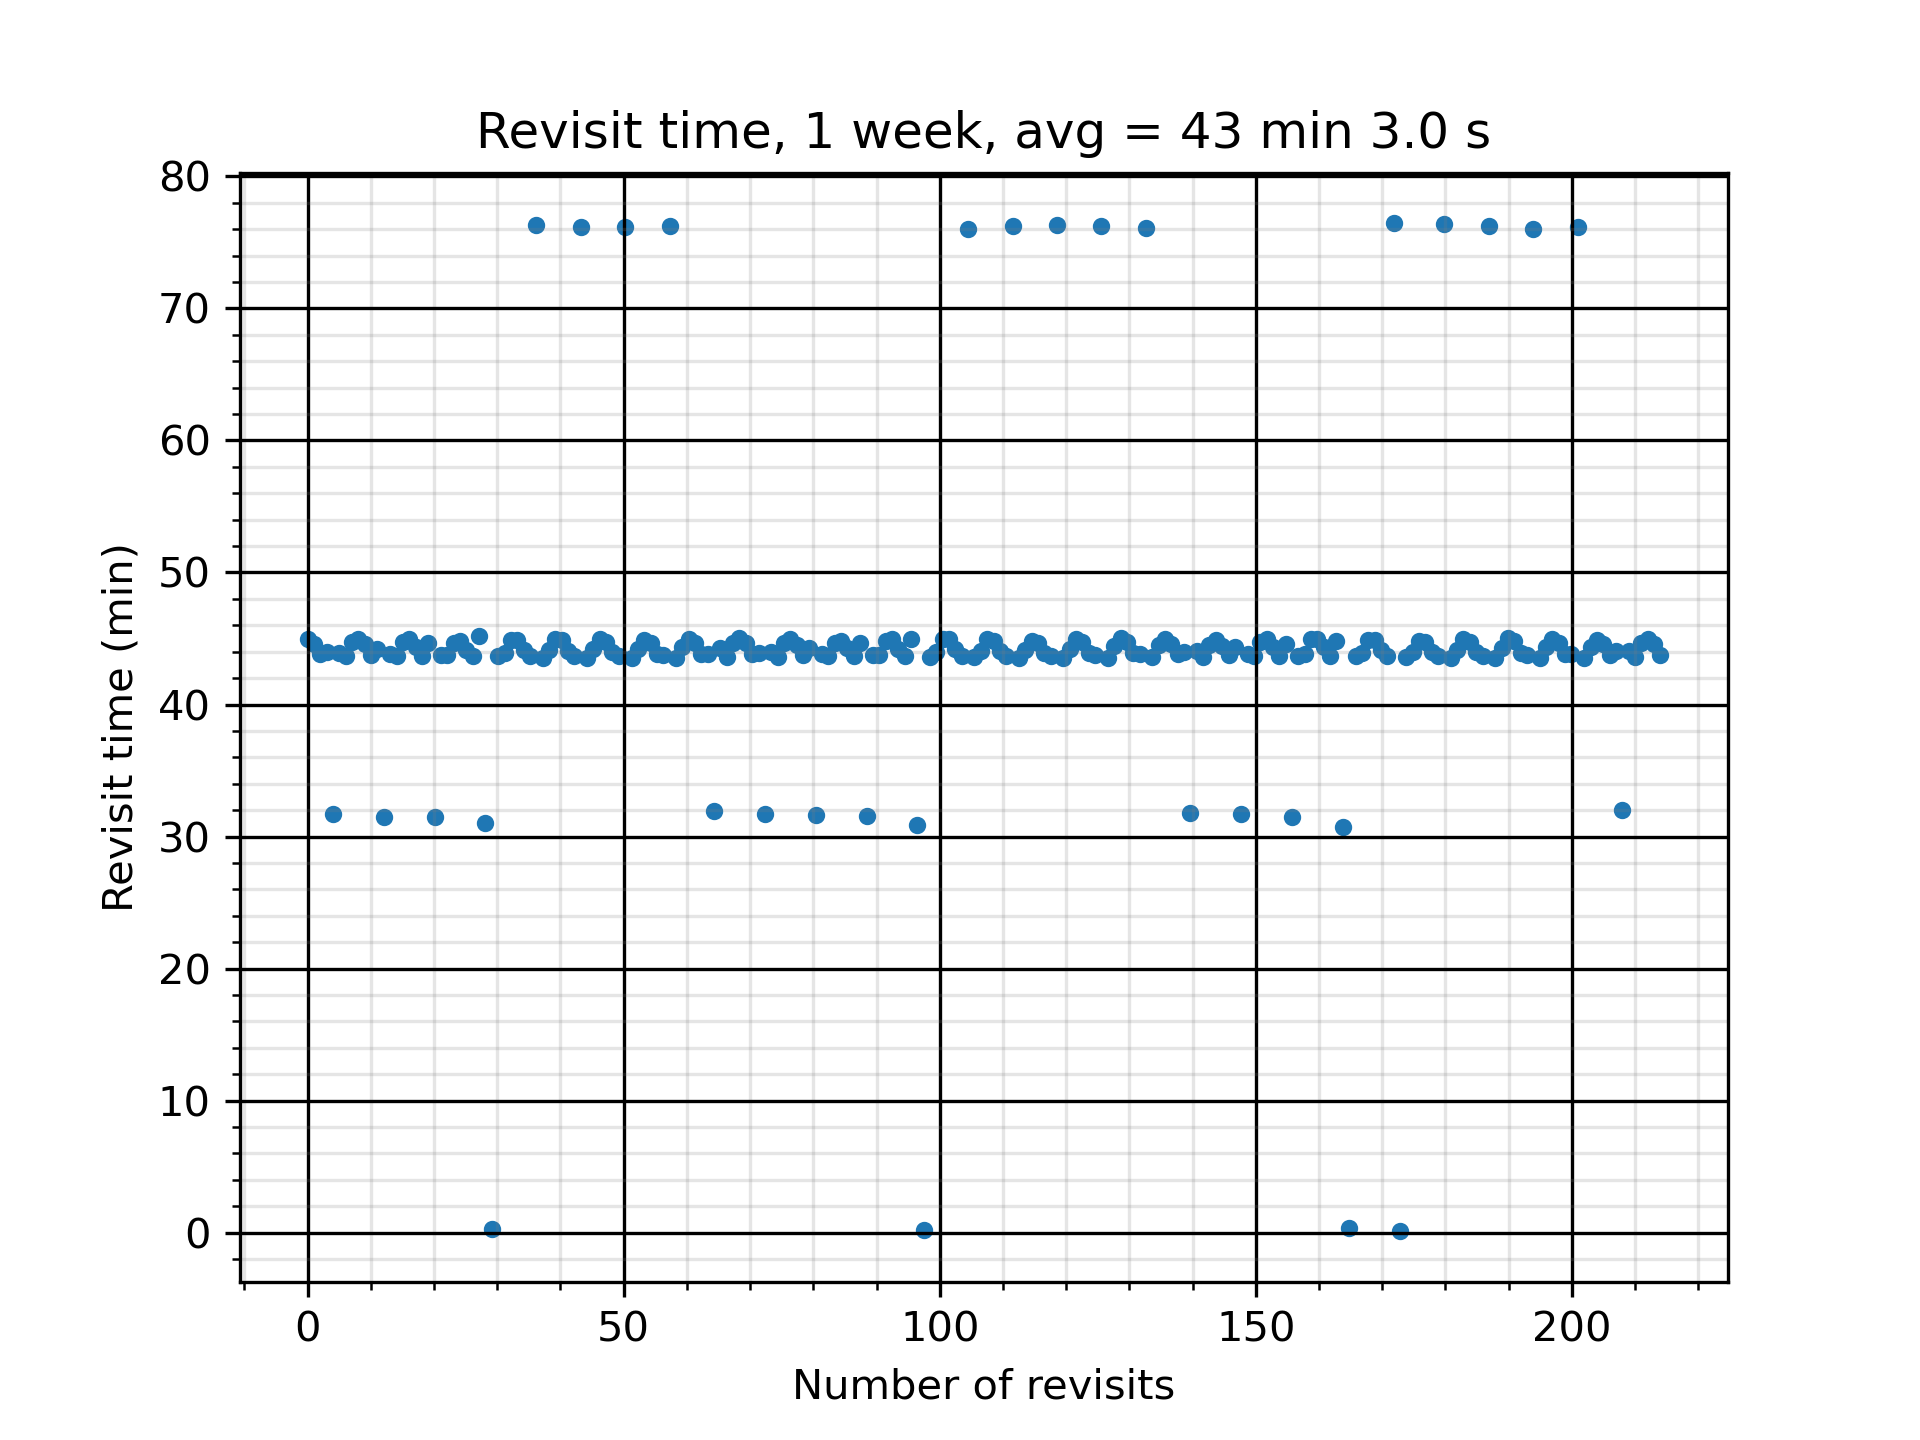

Source data for this figure (header and first rows):
Access, Start Time (UTCG), Stop Time (UTCG), Duration (sec)
1, 1 Jun 2023 10:20:19.656, 1 Jun 2023 10:22:28.725, 129.1
2, 1 Jun 2023 11:53:53.020, 1 Jun 2023 11:56:26.777, 153.8
3, 1 Jun 2023 13:26:59.028, 1 Jun 2023 13:28:28.466, 89.44
4, 2 Jun 2023 08:40:51.129, 2 Jun 2023 08:43:57.889, 186.8
5, 2 Jun 2023 10:15:24.772, 2 Jun 2023 10:17:14.813, 110
6, 2 Jun 2023 11:48:24.675, 2 Jun 2023 11:51:13.752, 169.1
7, 3 Jun 2023 08:35:35.952, 3 Jun 2023 08:38:37.138, 181.2
8, 3 Jun 2023 10:10:14.247, 3 Jun 2023 10:12:04.114, 109.9
9, 3 Jun 2023 11:43:03.668, 3 Jun 2023 11:45:52.617, 168.9
10, 4 Jun 2023 06:58:38.200, 4 Jun 2023 06:59:55.561, 77.36
11, 4 Jun 2023 08:30:34.539, 4 Jun 2023 08:33:20.609, 166.1
12, 4 Jun 2023 10:04:58.189, 4 Jun 2023 10:07:01.908, 123.7
13, 4 Jun 2023 11:37:42.779, 4 Jun 2023 11:40:05.389, 142.6
14, 5 Jun 2023 06:51:51.190, 5 Jun 2023 06:54:51.560, 180.4
15, 5 Jun 2023 08:25:39.637, 5 Jun 2023 08:28:04.763, 145.1
16, 5 Jun 2023 09:59:33.049, 5 Jun 2023 10:01:59.022, 146
17, 5 Jun 2023 11:32:28.392, 5 Jun 2023 11:34:18.416, 110
18, 6 Jun 2023 06:46:28.080, 6 Jun 2023 06:49:36.880, 188.8
19, 6 Jun 2023 08:20:51.029, 6 Jun 2023 08:22:50.188, 119.2
20, 6 Jun 2023 09:54:07.639, 6 Jun 2023 09:56:49.469, 161.8
21, 6 Jun 2023 11:27:35.906, 6 Jun 2023 11:28:40.944, 65.04
22, 7 Jun 2023 06:41:10.395, 7 Jun 2023 06:44:15.236, 184.8
23, 7 Jun 2023 08:15:49.621, 7 Jun 2023 08:17:37.741, 108.1
24, 7 Jun 2023 09:48:42.340, 7 Jun 2023 09:51:34.225, 171.9
25, 8 Jun 2023 05:04:47.381, 8 Jun 2023 05:05:14.800, 27.42
26, 8 Jun 2023 06:36:01.511, 8 Jun 2023 06:38:57.782, 176.3
27, 8 Jun 2023 08:10:35.260, 8 Jun 2023 08:12:27.296, 112
28, 8 Jun 2023 09:43:21.980, 8 Jun 2023 09:46:02.612, 160.6
Access, Start Time (UTCG), Stop Time (UTCG), Duration (sec)
1, 1 Jun 2023 11:07:26.151, 1 Jun 2023 11:09:17.307, 111.2
2, 1 Jun 2023 12:40:14.268, 1 Jun 2023 12:42:59.063, 164.8
3, 2 Jun 2023 07:55:08.029, 2 Jun 2023 07:55:26.148, 18.12
4, 2 Jun 2023 07:55:43.760, 2 Jun 2023 07:57:12.524, 88.76
5, 2 Jun 2023 09:27:52.492, 2 Jun 2023 09:30:31.991, 159.5
6, 2 Jun 2023 11:02:06.590, 2 Jun 2023 11:04:18.081, 131.5
7, 2 Jun 2023 12:34:53.656, 2 Jun 2023 12:36:49.253, 115.6
8, 3 Jun 2023 07:48:59.639, 3 Jun 2023 07:52:04.422, 184.8
9, 3 Jun 2023 09:22:57.188, 3 Jun 2023 09:25:16.715, 139.5
10, 3 Jun 2023 10:56:42.927, 3 Jun 2023 10:59:12.909, 150
11, 3 Jun 2023 12:29:42.650, 3 Jun 2023 12:31:24.918, 102.3
12, 4 Jun 2023 07:43:38.809, 4 Jun 2023 07:46:47.634, 188.8
13, 4 Jun 2023 09:18:07.253, 4 Jun 2023 09:20:02.395, 115.1
14, 4 Jun 2023 10:51:15.695, 4 Jun 2023 10:54:01.696, 166
15, 4 Jun 2023 12:25:04.123, 4 Jun 2023 12:25:43.596, 39.47
16, 5 Jun 2023 07:38:22.585, 5 Jun 2023 07:41:25.277, 182.7
17, 5 Jun 2023 09:13:02.073, 5 Jun 2023 09:14:50.907, 108.8
18, 5 Jun 2023 10:45:52.757, 5 Jun 2023 10:48:43.984, 171.2
19, 6 Jun 2023 06:01:40.088, 6 Jun 2023 06:02:37.319, 57.23
20, 6 Jun 2023 07:33:17.266, 6 Jun 2023 07:36:09.224, 172
21, 6 Jun 2023 09:07:46.803, 6 Jun 2023 09:09:44.462, 117.7
22, 6 Jun 2023 10:40:32.004, 6 Jun 2023 10:43:02.978, 151
23, 7 Jun 2023 05:54:45.756, 7 Jun 2023 05:57:38.026, 172.3
24, 7 Jun 2023 07:28:23.399, 7 Jun 2023 07:30:52.849, 149.4
25, 7 Jun 2023 09:02:23.404, 7 Jun 2023 09:04:44.555, 141.2
26, 7 Jun 2023 10:35:15.007, 7 Jun 2023 10:37:09.393, 114.4
27, 8 Jun 2023 05:49:18.250, 8 Jun 2023 05:52:25.600, 187.3
28, 8 Jun 2023 07:23:35.316, 8 Jun 2023 07:25:38.057, 122.7
29, 8 Jun 2023 08:57:01.242, 8 Jun 2023 08:59:36.877, 155.6
Access, Start Time (UTCG), Stop Time (UTCG), Duration (sec)
1, 1 Jun 2023 14:44:47.823, 1 Jun 2023 14:47:55.733, 187.9
... 162 more rows
